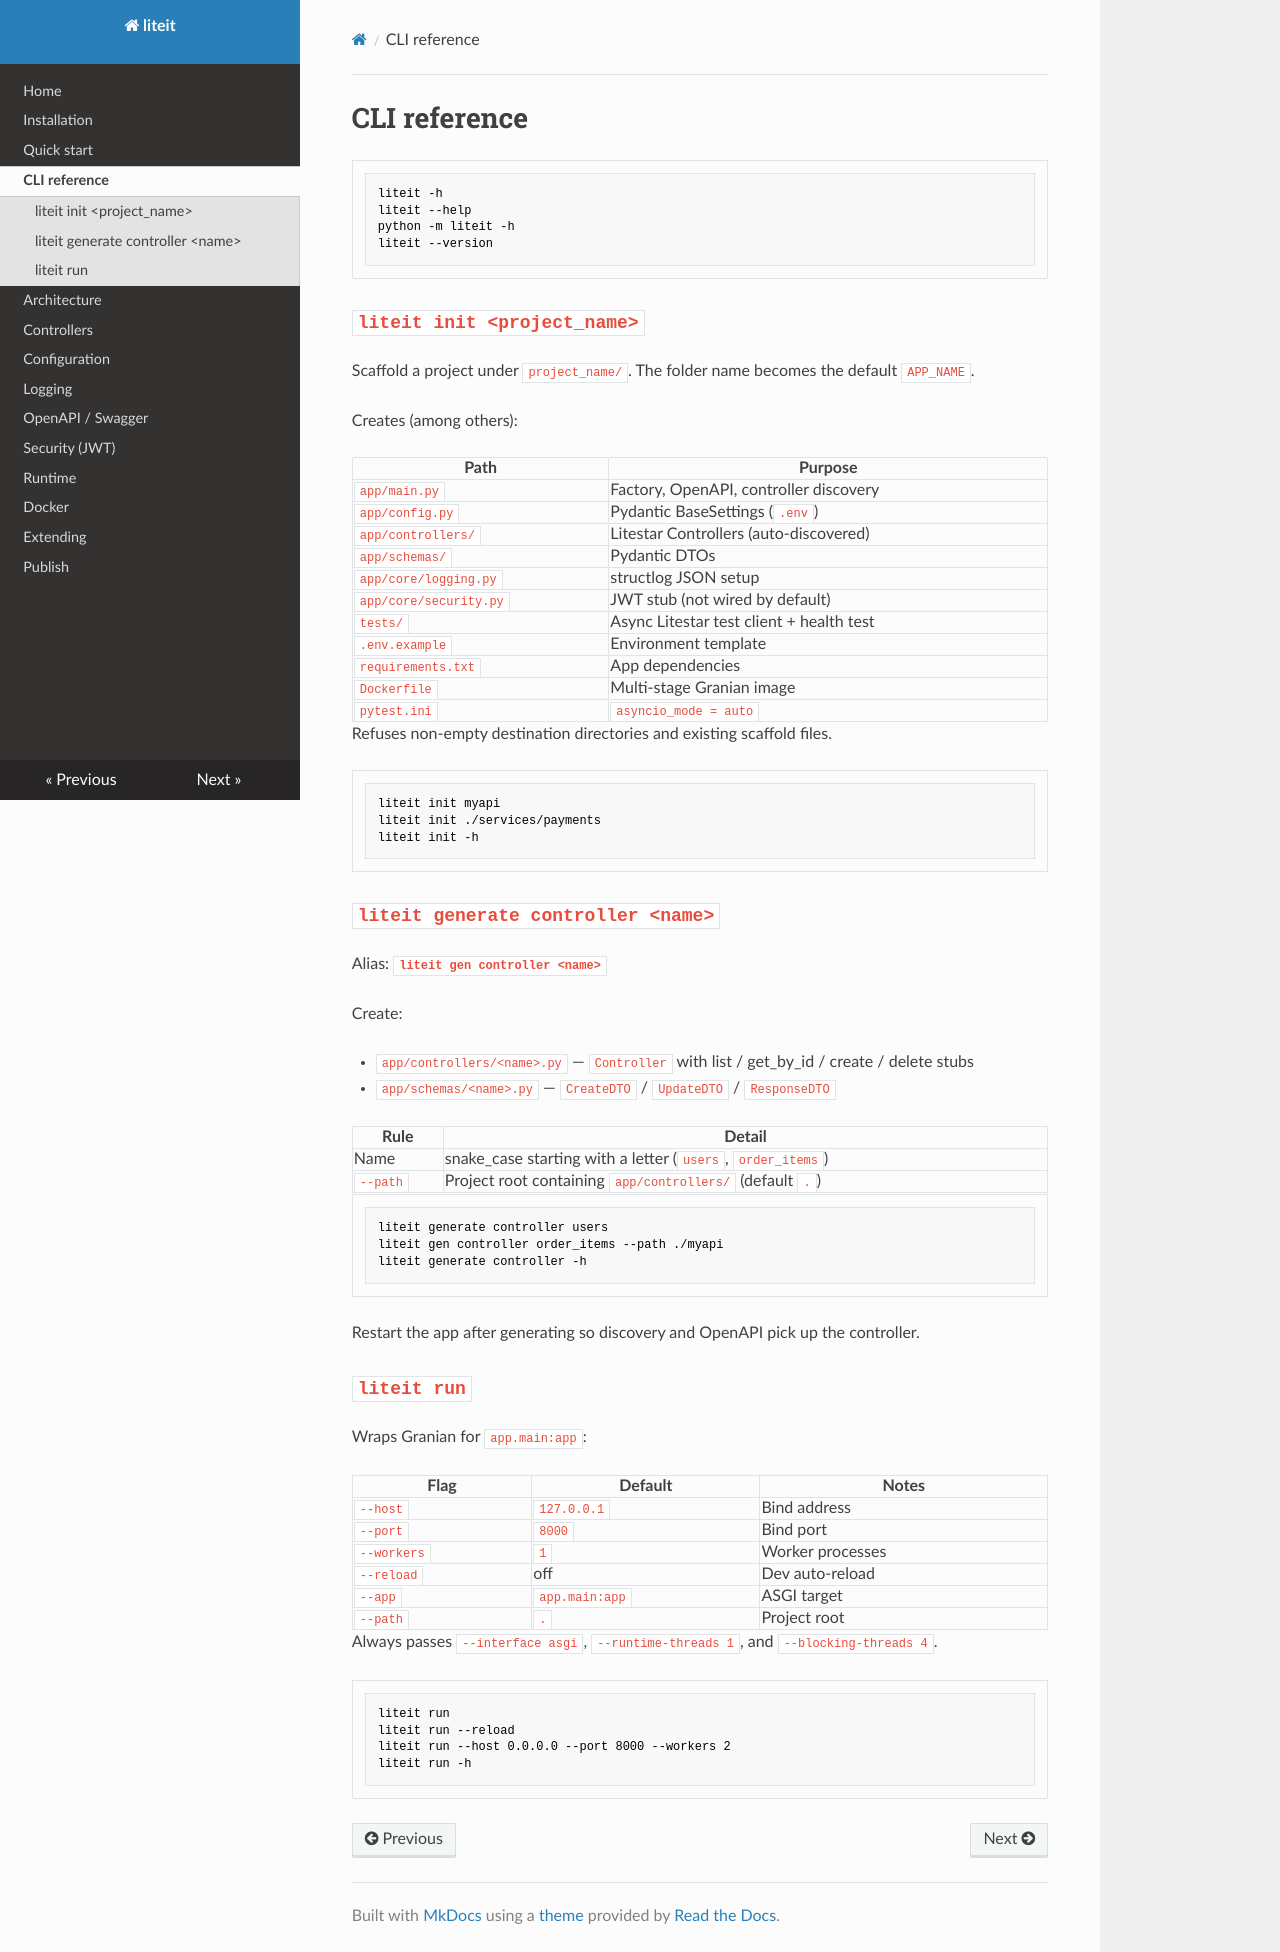

repository: mghorbani2357/liteit · page: cli/index.html · generator: mkdocs

# CLI reference

```bash
liteit -h
liteit --help
python -m liteit -h
liteit --version
```

## `liteit init <project_name>`

Scaffold a project under `project_name/`. The folder name becomes the default `APP_NAME`.

Creates (among others):

| Path | Purpose |
|------|---------|
| `app/main.py` | Factory, OpenAPI, controller discovery |
| `app/config.py` | Pydantic BaseSettings (`.env`) |
| `app/controllers/` | Litestar Controllers (auto-discovered) |
| `app/schemas/` | Pydantic DTOs |
| `app/core/logging.py` | structlog JSON setup |
| `app/core/security.py` | JWT stub (not wired by default) |
| `tests/` | Async Litestar test client + health test |
| `.env.example` | Environment template |
| `requirements.txt` | App dependencies |
| `Dockerfile` | Multi-stage Granian image |
| `pytest.ini` | `asyncio_mode = auto` |

Refuses non-empty destination directories and existing scaffold files.

```bash
liteit init myapi
liteit init ./services/payments
liteit init -h
```

## `liteit generate controller <name>`

Alias: **`liteit gen controller <name>`**

Create:

- `app/controllers/<name>.py` — `Controller` with list / get_by_id / create / delete stubs
- `app/schemas/<name>.py` — `CreateDTO` / `UpdateDTO` / `ResponseDTO`

| Rule | Detail |
|------|--------|
| Name | snake_case starting with a letter (`users`, `order_items`) |
| `--path` | Project root containing `app/controllers/` (default `.`) |

```bash
liteit generate controller users
liteit gen controller order_items --path ./myapi
liteit generate controller -h
```

Restart the app after generating so discovery and OpenAPI pick up the controller.

## `liteit run`

Wraps Granian for `app.main:app`:

| Flag | Default | Notes |
|------|---------|--------|
| `--host` | `127.0.0.1` | Bind address |
| `--port` | `8000` | Bind port |
| `--workers` | `1` | Worker processes |
| `--reload` | off | Dev auto-reload |
| `--app` | `app.main:app` | ASGI target |
| `--path` | `.` | Project root |

Always passes `--interface asgi`, `--runtime-threads 1`, and `--blocking-threads 4`.

```bash
liteit run
liteit run --reload
liteit run --host 0.0.0.0 --port 8000 --workers 2
liteit run -h
```
